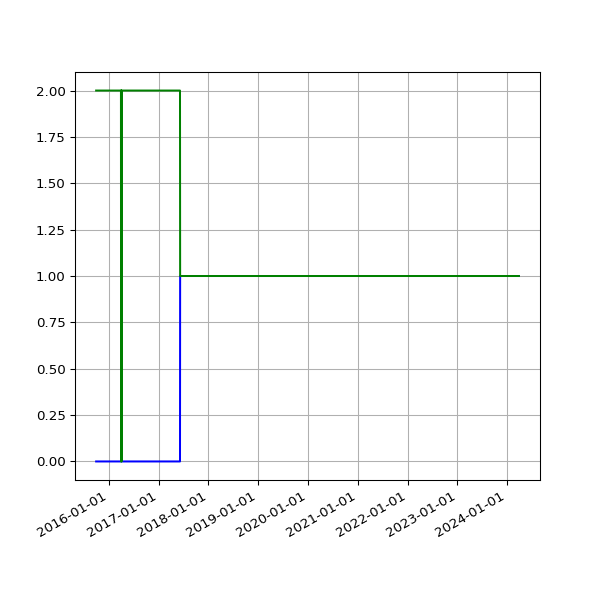

The table this chart was drawn from, first rows:
date, 2.01, 2.02
2015-10-01 02:06:05 +0100, 2, 
2015-10-02 02:08:30 +0100, 2, 
2015-10-03 02:02:56 +0100, 2, 
2015-10-04 02:53:02 +0100, 2, 
2015-10-05 02:11:32 +0100, 2, 
2015-10-06 02:16:33 +0100, 2, 
2015-10-07 02:03:02 +0100, 2, 
2015-10-08 02:26:47 +0100, 2, 
2015-10-09 02:34:03 +0100, 2, 
2015-10-10 02:02:25 +0100, 2, 
2015-10-11 02:01:49 +0100, 2, 
2015-10-12 02:16:25 +0100, 2, 
2015-10-13 04:00:16 +0100, 2, 
2015-10-14 02:14:16 +0100, 2, 
2015-10-15 02:00:19 +0100, 2, 
2015-10-16 02:07:26 +0100, 2, 
2015-10-17 02:27:27 +0100, 2, 
2015-10-18 02:06:37 +0100, 2, 
2015-10-19 02:01:05 +0100, 2, 
2015-10-20 02:26:33 +0100, 2, 
2015-10-21 02:05:58 +0100, 2, 
2015-10-22 02:13:37 +0100, 2, 
2015-10-23 02:04:40 +0100, 2, 
2015-10-24 02:05:01 +0100, 2, 
2015-10-25 01:02:53 +0000, 2, 
2015-10-26 02:08:33 +0000, 2, 
2015-10-27 02:08:25 +0000, 2, 
2015-10-28 02:04:35 +0000, 2, 
2015-10-29 02:08:47 +0000, 2, 
2015-10-30 02:07:07 +0000, 2, 
2015-10-31 02:11:51 +0000, 2, 
2015-11-01 02:10:23 +0000, 2, 
2015-11-02 02:15:59 +0000, 2, 
2015-11-03 02:19:13 +0000, 2, 
2015-11-04 02:13:57 +0000, 2, 
2015-11-05 02:21:31 +0000, 2, 
2015-11-06 02:12:10 +0000, 2, 
2015-11-07 02:33:37 +0000, 2, 
2015-11-08 02:16:03 +0000, 2, 
2015-11-09 02:10:27 +0000, 2, 
2015-11-10 02:27:35 +0000, 2, 
2015-11-11 02:19:39 +0000, 2, 
2015-11-12 02:07:24 +0000, 2, 
2015-11-13 02:06:01 +0000, 2, 
2015-11-14 02:18:59 +0000, 2, 
2015-11-15 02:06:40 +0000, 2, 
2015-11-16 02:14:14 +0000, 2, 
2015-11-17 02:07:51 +0000, 2, 
2015-11-18 02:12:04 +0000, 2, 
2015-11-19 02:05:20 +0000, 2, 
2015-11-20 02:09:55 +0000, 2, 
2015-11-21 02:07:29 +0000, 2, 
2015-11-22 02:05:40 +0000, 2, 
2015-11-23 02:14:45 +0000, 2, 
2015-11-24 02:06:51 +0000, 2, 
2015-11-25 02:09:28 +0000, 2, 
2015-11-26 02:15:36 +0000, 2, 
2015-11-27 02:08:46 +0000, 2, 
2015-11-28 02:19:17 +0000, 2, 
2015-11-29 02:16:08 +0000, 2, 
... 2,272 more rows
